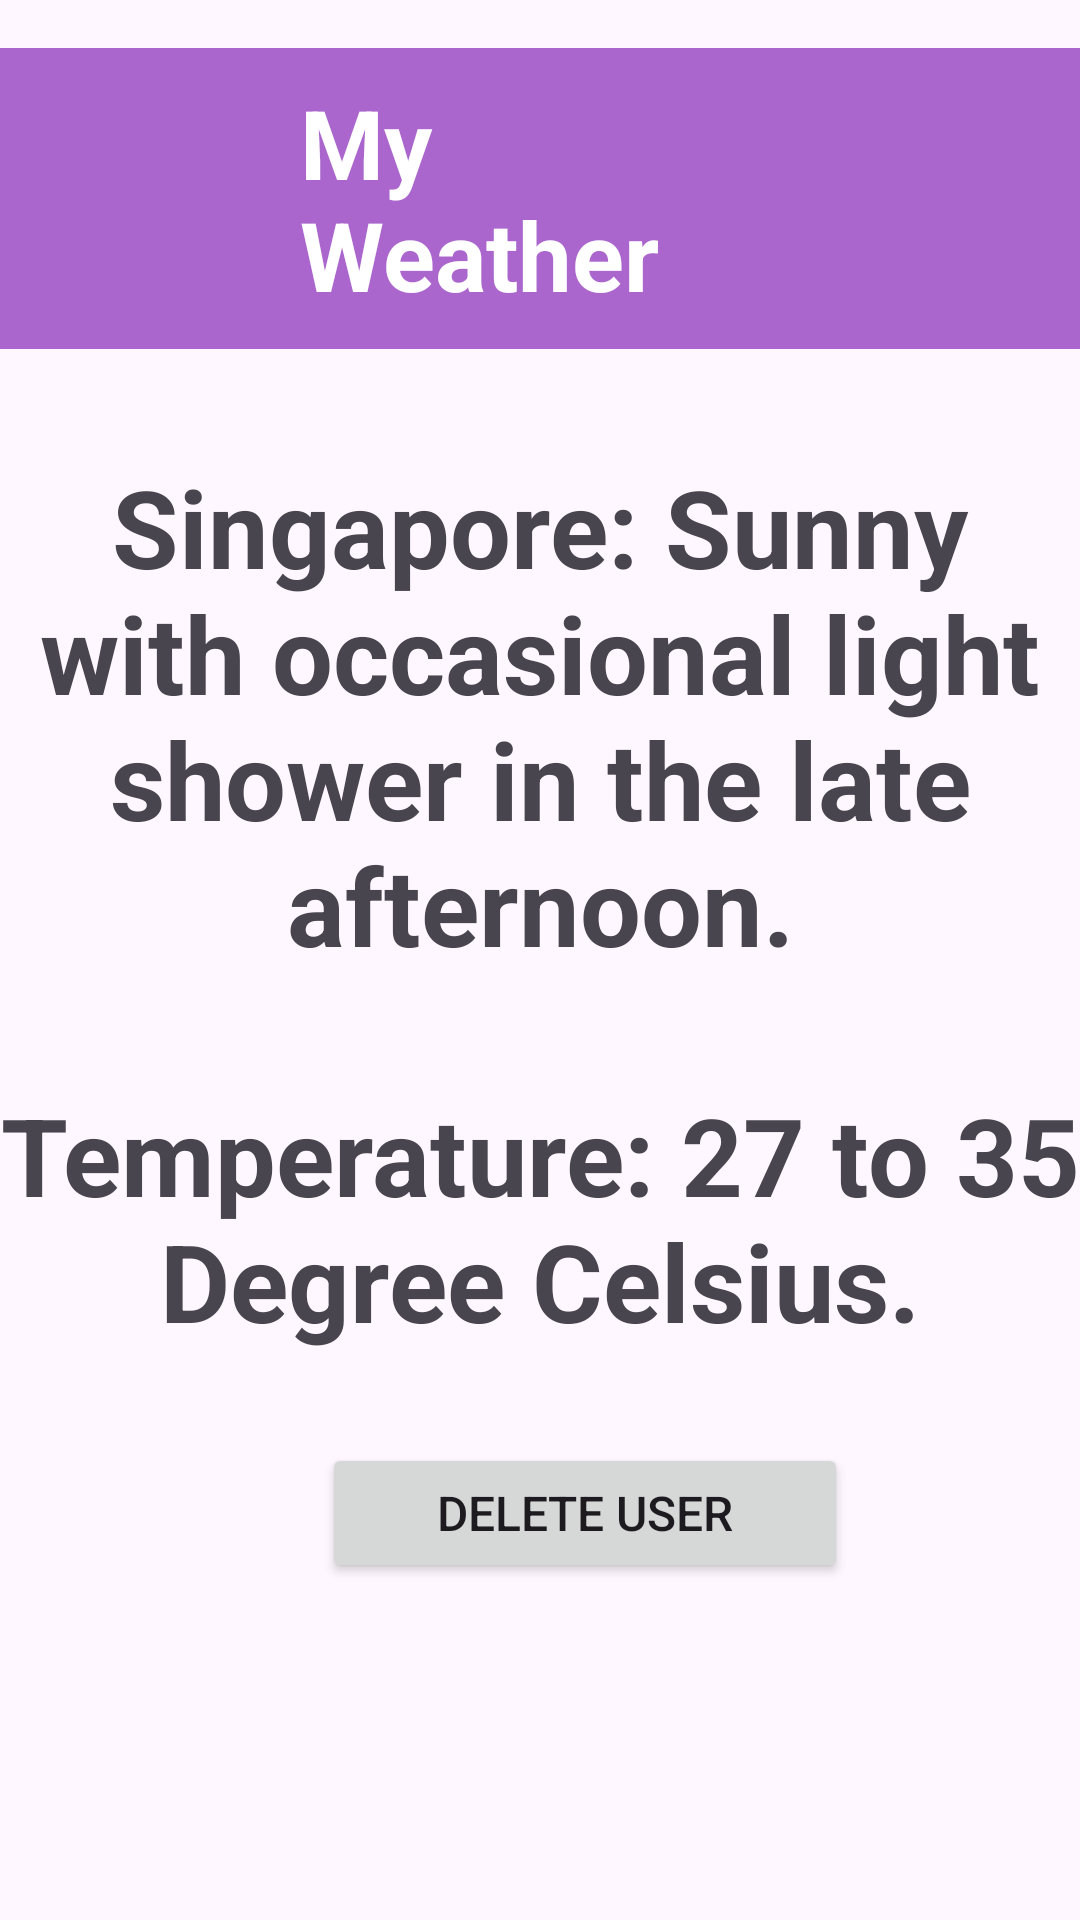

The Android layout XML behind this screen, and the referenced resources:
<!-- AndroidManifest.xml: application theme Theme.Excersise5 -->
<!-- res/layout/activity_main.xml -->
<?xml version="1.0" encoding="utf-8"?>
<ScrollView xmlns:android="http://schemas.android.com/apk/res/android"
    xmlns:app="http://schemas.android.com/apk/res-auto"
    xmlns:tools="http://schemas.android.com/tools"
    android:layout_width="match_parent"
    android:layout_height="match_parent">

    <androidx.constraintlayout.widget.ConstraintLayout
        xmlns:android="http://schemas.android.com/apk/res/android"
        xmlns:app="http://schemas.android.com/apk/res-auto"
        xmlns:tools="http://schemas.android.com/tools"
        android:id="@+id/main"
        android:layout_width="match_parent"
        android:layout_height="match_parent"
        tools:context=".WeatherActivity">

        <TextView
            android:id="@+id/tvBanner"
            android:layout_width="wrap_content"
            android:layout_height="wrap_content"
            android:layout_marginTop="16dp"
            android:background="@android:color/holo_purple"
            android:paddingLeft="100dp"
            android:paddingTop="10dp"
            android:paddingRight="100dp"
            android:paddingBottom="10dp"
            android:text="My Weather"
            android:textColor="@android:color/white"
            android:textSize="32dp"
            android:textStyle="bold"
            app:layout_constraintEnd_toEndOf="parent"
            app:layout_constraintStart_toStartOf="parent"
            app:layout_constraintTop_toTopOf="parent" />

        <TextView
            android:id="@+id/tvWeather1"
            android:layout_width="wrap_content"
            android:layout_height="wrap_content"
            android:layout_marginTop="35dp"
            android:text="Singapore: Sunny with occasional light shower in the late afternoon."
            android:textAlignment="center"
            android:textSize="36sp"
            android:textStyle="bold"
            app:layout_constraintTop_toBottomOf="@+id/tvBanner"
            app:layout_constraintBottom_toTopOf="@+id/tvWeather2"
            app:layout_constraintEnd_toEndOf="parent"
            app:layout_constraintStart_toStartOf="parent" />

        <TextView
            android:id="@+id/tvWeather2"
            android:layout_width="wrap_content"
            android:layout_height="wrap_content"
            android:layout_marginTop="35dp"
            android:text="Temperature: 27 to 35 Degree Celsius."
            android:textAlignment="center"
            android:textSize="36sp"
            android:textStyle="bold"
            app:layout_constraintTop_toBottomOf="@+id/tvWeather1"
            app:layout_constraintEnd_toEndOf="parent"
            app:layout_constraintStart_toStartOf="parent" />

        <Button
            android:id="@+id/btnDeregister"
            android:layout_width="30mm"
            android:layout_height="8mm"
            android:layout_marginLeft="30dp"
            android:layout_marginTop="30dp"
            android:text="DELETE USER"
            android:textSize="16dp"
            app:layout_constraintEnd_toEndOf="parent"
            app:layout_constraintHorizontal_chainStyle="spread"
            app:layout_constraintStart_toStartOf="parent"
            app:layout_constraintTop_toBottomOf="@+id/tvWeather2" />


    </androidx.constraintlayout.widget.ConstraintLayout></ScrollView>
<!-- resources referenced by this layout -->
<resources>
  <style name="Theme.Excersise5" parent="Base.Theme.Excersise5" />
  <style name="Base.Theme.Excersise5" parent="Theme.Material3.DayNight.NoActionBar">
          
          
      </style>
</resources>
